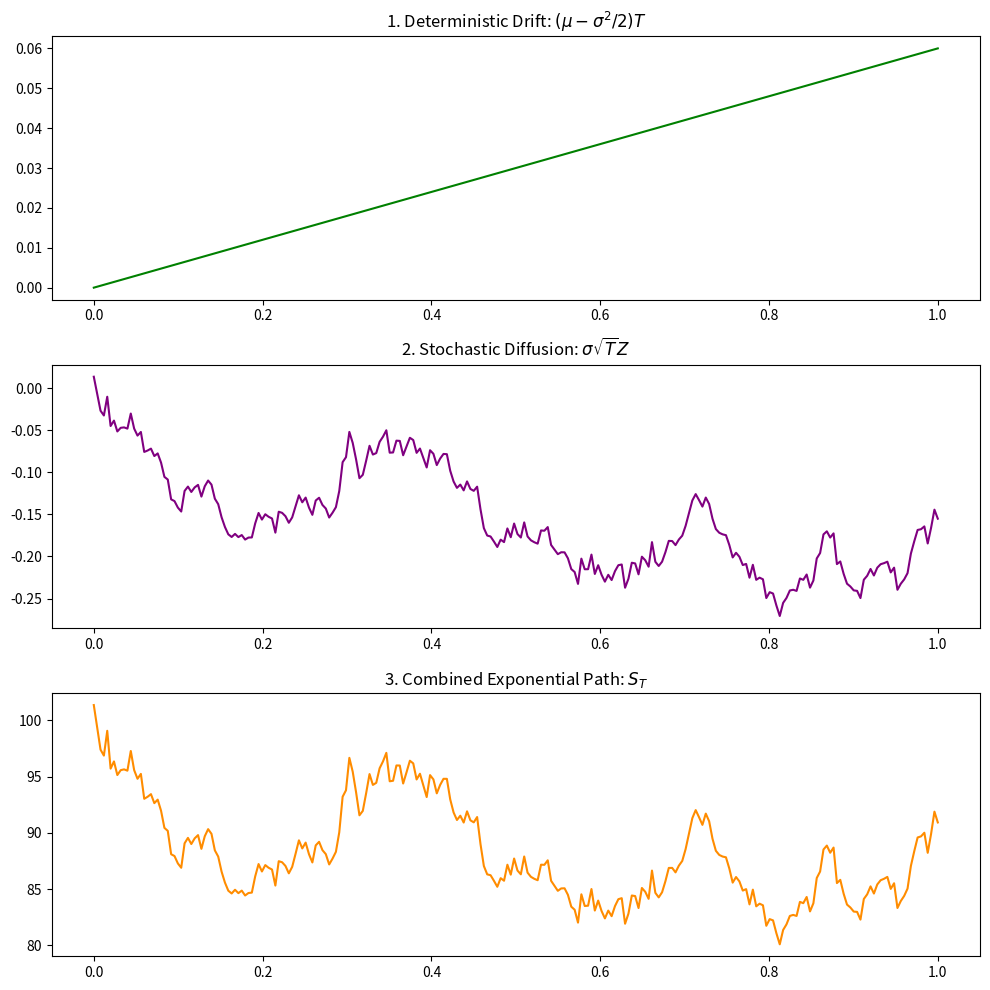

Python code for this plot: (Note: this script raises an exception after producing the figure.)
import numpy as np
import matplotlib.pyplot as plt

S0 = 100
mu = 0.08
sigma = 0.2
T = 1
N_steps = 252
dt = T / N_steps

# Arrays for time and components
times = np.linspace(0, T, N_steps)
Z = np.random.standard_normal(N_steps)
W = np.cumsum(Z) * np.sqrt(dt)  # Brownian Motion path

# 1. Pure Drift Component (Deterministic)
drift = (mu - 0.5 * sigma**2) * times

# 2. Pure Diffusion Component (Stochastic)
diffusion = sigma * W

# 3. Combined GBM Path
path = S0 * np.exp(drift + diffusion)

fig, (ax1, ax2, ax3) = plt.subplots(3, 1, figsize=(10, 10))
ax1.plot(times, drift, color='green')
ax1.set_title('1. Deterministic Drift: $(\mu - \sigma^2/2)T$')

ax2.plot(times, diffusion, color='purple')
ax2.set_title('2. Stochastic Diffusion: $\sigma \sqrt{T} Z$')

ax3.plot(times, path, color='darkorange')
ax3.set_title('3. Combined Exponential Path: $S_T$')

plt.tight_layout()
plt.show()

import yfinance as yf
import pandas as pd

aapl = yf.Ticker('AAPL').history(start='2023-01-01', end='2024-01-01')['Close']
# Normalize AAPL to start at 100
aapl_norm = (aapl / aapl.iloc[0]) * 100

plt.figure(figsize=(12,6))
plt.plot(aapl_norm.values, label='Actual AAPL (2023)', color='black', linewidth=2)
plt.plot(path, label='Simulated GBM Path', color='orange', alpha=0.8)
plt.title('Reality vs. Simulation')
plt.legend()
plt.show()
